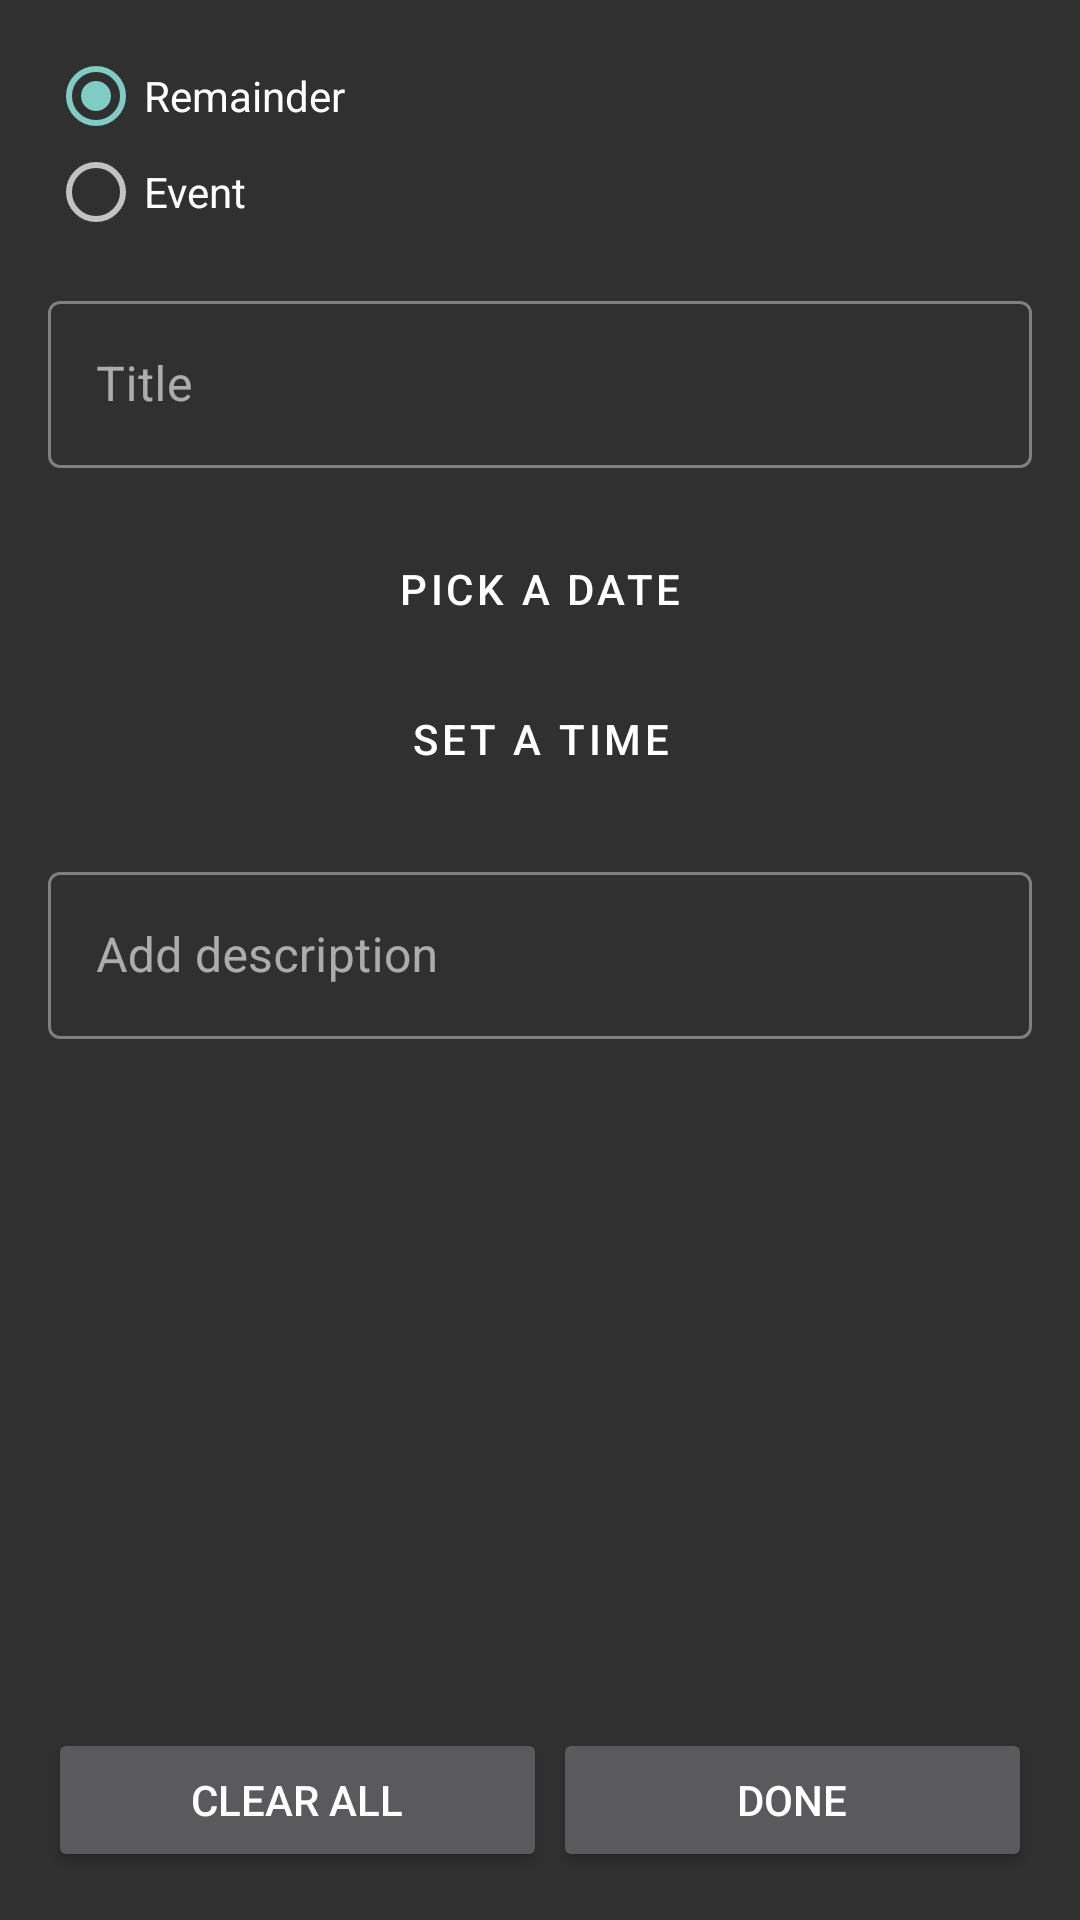

Here is an Android app screen rendered from its layout file. Give the layout XML and the strings, colors and styles it references.
<!-- AndroidManifest.xml: application theme AppTheme -->
<!-- res/layout/activity_add.xml -->
<?xml version="1.0" encoding="utf-8"?>
<RelativeLayout xmlns:android="http://schemas.android.com/apk/res/android"
    xmlns:app="http://schemas.android.com/apk/res-auto"
    xmlns:tools="http://schemas.android.com/tools"
    android:layout_width="match_parent"
    android:layout_height="match_parent"
    android:orientation="vertical"
    android:padding="16dp"
    tools:context=".AddActivity">

    <RadioGroup
        android:id="@+id/text_task_type"
        android:layout_width="match_parent"
        android:layout_height="wrap_content"
        android:layout_centerInParent="true"
        android:layout_alignParentTop="true"
        android:layout_alignParentLeft="true"
        android:layout_alignParentRight="true">

        <RadioButton
            android:id="@+id/radio_task_remainder"
            android:layout_width="match_parent"
            android:layout_height="wrap_content"
            android:checked="true"
            android:text="Remainder"
            app:useMaterialThemeColors="true"/>

        <RadioButton
            android:id="@+id/radio_task_event"
            android:layout_width="match_parent"
            android:layout_height="wrap_content"
            android:text="Event"
            app:useMaterialThemeColors="true" />
    </RadioGroup>

    <com.google.android.material.textfield.TextInputLayout
        android:id="@+id/text_task_title"
        style="@style/Widget.MaterialComponents.TextInputLayout.OutlinedBox"
        android:layout_width="match_parent"
        android:layout_height="wrap_content"
        android:layout_below="@id/text_task_type"
        android:layout_alignParentLeft="true"
        android:layout_alignParentRight="true"
        android:layout_marginTop="15dp">

        <com.google.android.material.textfield.TextInputEditText
            android:layout_width="match_parent"
            android:layout_height="wrap_content"
            android:hint="Title"
            android:inputType="text" />

    </com.google.android.material.textfield.TextInputLayout>

    <com.google.android.material.textfield.TextInputLayout
        android:id="@+id/inputlayout_datetime"
        android:layout_width="match_parent"
        android:layout_height="wrap_content"
        android:layout_marginTop="0dp"
        android:layout_alignParentLeft="true"
        android:layout_alignParentRight="true"
        android:layout_below="@+id/text_task_title"
        app:errorEnabled="true">
    <Button
        android:id="@+id/button_date_pick"
        style="?attr/materialButtonOutlinedStyle"
        android:layout_width="match_parent"
        android:layout_height="wrap_content"
        android:layout_below="@id/text_task_title"
        android:layout_alignParentLeft="true"
        android:layout_alignParentRight="true"
        android:layout_marginBottom="1dp"
        android:text="Pick a date"
        android:textColor="#FFFFFF" />

    <Button
        android:id="@+id/button_time_pick"
        style="?attr/materialButtonOutlinedStyle"
        android:layout_width="match_parent"
        android:layout_height="wrap_content"
        android:layout_below="@id/button_date_pick"
        android:layout_alignParentLeft="true"
        android:layout_alignParentRight="true"
        android:layout_marginTop="1dp"
        android:text="Set a time"
        android:textColor="#FFFFFF" />

    </com.google.android.material.textfield.TextInputLayout>

    <com.google.android.material.textfield.TextInputLayout
        android:id="@+id/text_task_description"
        style="@style/Widget.MaterialComponents.TextInputLayout.OutlinedBox"
        android:layout_width="match_parent"
        android:layout_height="wrap_content"
        android:layout_below="@id/inputlayout_datetime"
        android:layout_alignParentLeft="true"
        android:layout_alignParentRight="true"
        android:layout_marginTop="15dp">

        <com.google.android.material.textfield.TextInputEditText
            android:id="@+id/text"
            android:layout_width="match_parent"
            android:layout_height="wrap_content"
            android:hint="Add description"
            android:inputType="textMultiLine" />

    </com.google.android.material.textfield.TextInputLayout>

    <LinearLayout
        android:id="@+id/linearlayout_bottom"
        android:layout_width="match_parent"
        android:layout_height="wrap_content"
        android:layout_alignParentLeft="true"
        android:layout_alignParentRight="true"
        android:layout_alignParentBottom="true"
        android:layout_marginTop="15dp"
        android:orientation="horizontal">

        <Button
            android:id="@+id/button_clearall"
            android:layout_width="wrap_content"
            android:layout_height="wrap_content"
            android:layout_marginRight="1dp"
            android:layout_weight="50"
            android:text="Clear All" />

        <Button
            android:id="@+id/button_done"
            android:layout_width="wrap_content"
            android:layout_height="wrap_content"
            android:layout_marginLeft="1dp"
            android:layout_weight="50"
            android:text="Done" />

    </LinearLayout>

</RelativeLayout>
<!-- resources referenced by this layout -->
<resources>
  <style name="AppTheme" parent="Theme.MaterialComponents.NoActionBar.Bridge">
          
  
      </style>
</resources>
